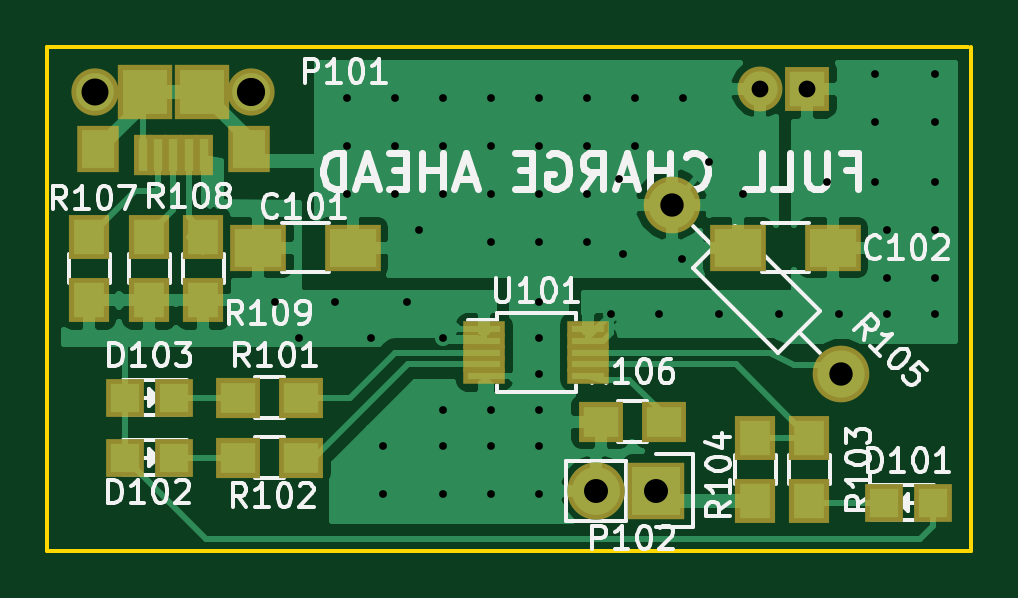
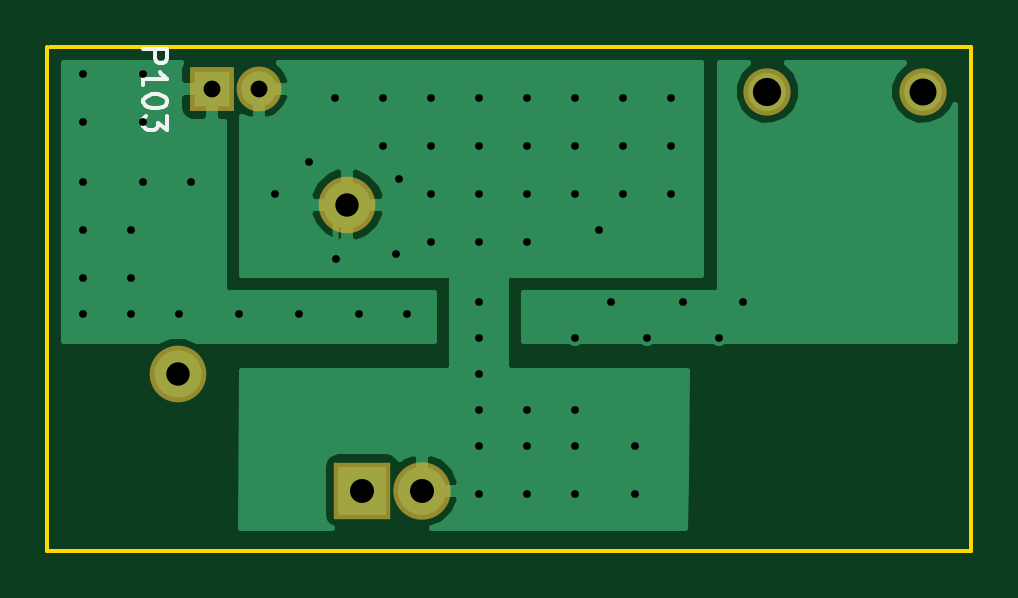
Circuit board: 8 layer files. Board 39.1 x 21.3 mm.
- bottom_copper: FullChargeAhead-B.Cu.gbr (14496 bytes)
- bottom_mask: FullChargeAhead-B.Mask.gbr (687 bytes)
- bottom_silk: FullChargeAhead-B.SilkS.gbr (2039 bytes)
- outline: FullChargeAhead-Edge.Cuts.gbr (531 bytes)
- top_copper: FullChargeAhead-F.Cu.gbr (34839 bytes)
- top_mask: FullChargeAhead-F.Mask.gbr (2091 bytes)
- top_silk: FullChargeAhead-F.SilkS.gbr (31058 bytes)
- drill: FullChargeAhead.drl (1466 bytes)

=== bottom_copper: FullChargeAhead-B.Cu.gbr (14496 bytes, source omitted) ===
=== bottom_mask: FullChargeAhead-B.Mask.gbr ===
G04 #@! TF.FileFunction,Soldermask,Bot*
%FSLAX46Y46*%
G04 Gerber Fmt 4.6, Leading zero omitted, Abs format (unit mm)*
G04 Created by KiCad (PCBNEW 4.0.2-4+6225~38~ubuntu14.04.1-stable) date Sat 05 Mar 2016 03:44:27 PM PST*
%MOMM*%
G01*
G04 APERTURE LIST*
%ADD10C,0.100000*%
%ADD11C,2.000000*%
%ADD12R,2.432000X2.432000*%
%ADD13O,2.432000X2.432000*%
%ADD14R,1.900000X1.900000*%
%ADD15O,1.900000X1.900000*%
%ADD16C,2.398980*%
G04 APERTURE END LIST*
D10*
D11*
X138686000Y-81026000D03*
X145286000Y-81026000D03*
D12*
X162433000Y-97917000D03*
D13*
X159893000Y-97917000D03*
D14*
X168813900Y-80907000D03*
D15*
X166813900Y-80907000D03*
D16*
X163073500Y-85809200D03*
X170257705Y-92993405D03*
M02*

=== bottom_silk: FullChargeAhead-B.SilkS.gbr ===
G04 #@! TF.FileFunction,Legend,Bot*
%FSLAX46Y46*%
G04 Gerber Fmt 4.6, Leading zero omitted, Abs format (unit mm)*
G04 Created by KiCad (PCBNEW 4.0.2-4+6225~38~ubuntu14.04.1-stable) date Sat 05 Mar 2016 03:44:27 PM PST*
%MOMM*%
G01*
G04 APERTURE LIST*
%ADD10C,0.100000*%
%ADD11C,0.150000*%
%ADD12C,2.000000*%
%ADD13R,2.432000X2.432000*%
%ADD14O,2.432000X2.432000*%
%ADD15R,1.900000X1.900000*%
%ADD16O,1.900000X1.900000*%
%ADD17C,2.398980*%
G04 APERTURE END LIST*
D10*
D11*
X171704681Y-79241924D02*
X170704681Y-79241924D01*
X170704681Y-79622877D01*
X170752300Y-79718115D01*
X170799919Y-79765734D01*
X170895157Y-79813353D01*
X171038014Y-79813353D01*
X171133252Y-79765734D01*
X171180871Y-79718115D01*
X171228490Y-79622877D01*
X171228490Y-79241924D01*
X171704681Y-80765734D02*
X171704681Y-80194305D01*
X171704681Y-80480019D02*
X170704681Y-80480019D01*
X170847538Y-80384781D01*
X170942776Y-80289543D01*
X170990395Y-80194305D01*
X170704681Y-81384781D02*
X170704681Y-81480020D01*
X170752300Y-81575258D01*
X170799919Y-81622877D01*
X170895157Y-81670496D01*
X171085633Y-81718115D01*
X171323729Y-81718115D01*
X171514205Y-81670496D01*
X171609443Y-81622877D01*
X171657062Y-81575258D01*
X171704681Y-81480020D01*
X171704681Y-81384781D01*
X171657062Y-81289543D01*
X171609443Y-81241924D01*
X171514205Y-81194305D01*
X171323729Y-81146686D01*
X171085633Y-81146686D01*
X170895157Y-81194305D01*
X170799919Y-81241924D01*
X170752300Y-81289543D01*
X170704681Y-81384781D01*
X170704681Y-82051448D02*
X170704681Y-82670496D01*
X171085633Y-82337162D01*
X171085633Y-82480020D01*
X171133252Y-82575258D01*
X171180871Y-82622877D01*
X171276110Y-82670496D01*
X171514205Y-82670496D01*
X171609443Y-82622877D01*
X171657062Y-82575258D01*
X171704681Y-82480020D01*
X171704681Y-82194305D01*
X171657062Y-82099067D01*
X171609443Y-82051448D01*
%LPC*%
D12*
X138686000Y-81026000D03*
X145286000Y-81026000D03*
D13*
X162433000Y-97917000D03*
D14*
X159893000Y-97917000D03*
D15*
X168813900Y-80907000D03*
D16*
X166813900Y-80907000D03*
D17*
X163073500Y-85809200D03*
X170257705Y-92993405D03*
M02*

=== outline: FullChargeAhead-Edge.Cuts.gbr ===
G04 #@! TF.FileFunction,Profile,NP*
%FSLAX46Y46*%
G04 Gerber Fmt 4.6, Leading zero omitted, Abs format (unit mm)*
G04 Created by KiCad (PCBNEW 4.0.2-4+6225~38~ubuntu14.04.1-stable) date Sat 05 Mar 2016 03:44:27 PM PST*
%MOMM*%
G01*
G04 APERTURE LIST*
%ADD10C,0.100000*%
%ADD11C,0.150000*%
G04 APERTURE END LIST*
D10*
D11*
X175768000Y-100457000D02*
X175768000Y-79121000D01*
X136652000Y-100457000D02*
X175768000Y-100457000D01*
X136652000Y-79121000D02*
X136652000Y-100457000D01*
X175641000Y-79121000D02*
X136652000Y-79121000D01*
M02*

=== top_copper: FullChargeAhead-F.Cu.gbr (34839 bytes, source omitted) ===
=== top_mask: FullChargeAhead-F.Mask.gbr ===
G04 #@! TF.FileFunction,Soldermask,Top*
%FSLAX46Y46*%
G04 Gerber Fmt 4.6, Leading zero omitted, Abs format (unit mm)*
G04 Created by KiCad (PCBNEW 4.0.2-4+6225~38~ubuntu14.04.1-stable) date Sat 05 Mar 2016 03:44:27 PM PST*
%MOMM*%
G01*
G04 APERTURE LIST*
%ADD10C,0.100000*%
%ADD11R,1.800000X2.000000*%
%ADD12R,0.800000X1.750000*%
%ADD13R,2.300000X2.300000*%
%ADD14C,2.000000*%
%ADD15R,2.400000X2.000000*%
%ADD16R,1.598880X1.598880*%
%ADD17R,1.900000X1.700000*%
%ADD18R,1.700000X1.900000*%
%ADD19R,1.800000X0.700000*%
%ADD20R,2.432000X2.432000*%
%ADD21O,2.432000X2.432000*%
%ADD22R,1.900000X1.900000*%
%ADD23O,1.900000X1.900000*%
%ADD24C,2.398980*%
G04 APERTURE END LIST*
D10*
D11*
X138786000Y-83476000D03*
D12*
X143286900Y-83701000D03*
X142636900Y-83701000D03*
X141986000Y-83701000D03*
X141336900Y-83701000D03*
X140686900Y-83701000D03*
D11*
X145186000Y-83476000D03*
D13*
X140786000Y-81026000D03*
X143186000Y-81026000D03*
D14*
X138686000Y-81026000D03*
X145286000Y-81026000D03*
D15*
X145574000Y-87630000D03*
X149574000Y-87630000D03*
X169894000Y-87630000D03*
X165894000Y-87630000D03*
D16*
X174150020Y-98425000D03*
X172051980Y-98425000D03*
X139920980Y-96520000D03*
X142019020Y-96520000D03*
X139920980Y-93980000D03*
X142019020Y-93980000D03*
D17*
X147400000Y-93980000D03*
X144700000Y-93980000D03*
X147400000Y-96520000D03*
X144700000Y-96520000D03*
D18*
X168910000Y-95678000D03*
X168910000Y-98378000D03*
X166624000Y-95678000D03*
X166624000Y-98378000D03*
D17*
X160067000Y-94996000D03*
X162767000Y-94996000D03*
D18*
X138430000Y-89869000D03*
X138430000Y-87169000D03*
X140970000Y-89869000D03*
X140970000Y-87169000D03*
X143256000Y-89869000D03*
X143256000Y-87169000D03*
D19*
X155153000Y-91075000D03*
X155153000Y-91575000D03*
X155153000Y-92075000D03*
X155153000Y-92575000D03*
X155153000Y-93075000D03*
X159553000Y-93075000D03*
X159553000Y-92575000D03*
X159553000Y-92075000D03*
X159553000Y-91575000D03*
X159553000Y-91075000D03*
D20*
X162433000Y-97917000D03*
D21*
X159893000Y-97917000D03*
D22*
X168813900Y-80907000D03*
D23*
X166813900Y-80907000D03*
D24*
X163073500Y-85809200D03*
X170257705Y-92993405D03*
M02*

=== top_silk: FullChargeAhead-F.SilkS.gbr (31058 bytes, source omitted) ===
=== drill: FullChargeAhead.drl ===
M48
;DRILL file {KiCad 4.0.2-4+6225~38~ubuntu14.04.1-stable} date Sat 05 Mar 2016 03:44:29 PM PST
;FORMAT={2:4/ absolute / inch / keep zeros}
FMAT,2
INCH,TZ
T1C0.013
T2C0.028
T3C0.039
T4C0.040
T5C0.045
T6C0.047
%
G90
G05
M72
T1
X057600Y-035400
X058000Y-036000
X058600Y-035400
X058800Y-032000
X058800Y-032800
X058800Y-033600
X059200Y-036000
X059400Y-037800
X059400Y-038600
X059600Y-032000
X059600Y-032800
X059600Y-033600
X059800Y-035400
X060000Y-034200
X060400Y-032000
X060400Y-032800
X060400Y-033600
X060400Y-036000
X060400Y-037200
X060400Y-037800
X060400Y-038600
X061200Y-032000
X061200Y-032800
X061200Y-033600
X061200Y-034400
X061200Y-037200
X061200Y-037800
X061200Y-038600
X062000Y-032000
X062000Y-032800
X062000Y-033600
X062000Y-034400
X062000Y-035400
X062000Y-036000
X062000Y-036600
X062000Y-037200
X062000Y-037800
X062000Y-038600
X062800Y-032000
X062800Y-032800
X062800Y-033600
X062800Y-034400
X063200Y-035600
X063332Y-033363
X063392Y-034603
X063600Y-032000
X063600Y-032800
X064000Y-035600
X064382Y-034693
X064400Y-032000
X064832Y-033073
X065000Y-035600
X065400Y-033600
X066000Y-035600
X066800Y-033400
X067000Y-035600
X067600Y-031600
X067600Y-032400
X067600Y-033400
X067800Y-034200
X067800Y-035000
X067800Y-035600
X068600Y-031600
X068600Y-032400
X068600Y-033400
X068600Y-034200
X068600Y-035000
X068600Y-035600
T2
X065675Y-031853
X066462Y-031853
T3
X064202Y-033783
X067031Y-036612
T4
X062950Y-038550
X063950Y-038550
T5
X054601Y-031900
T6
X057199Y-031900
T0
M30

